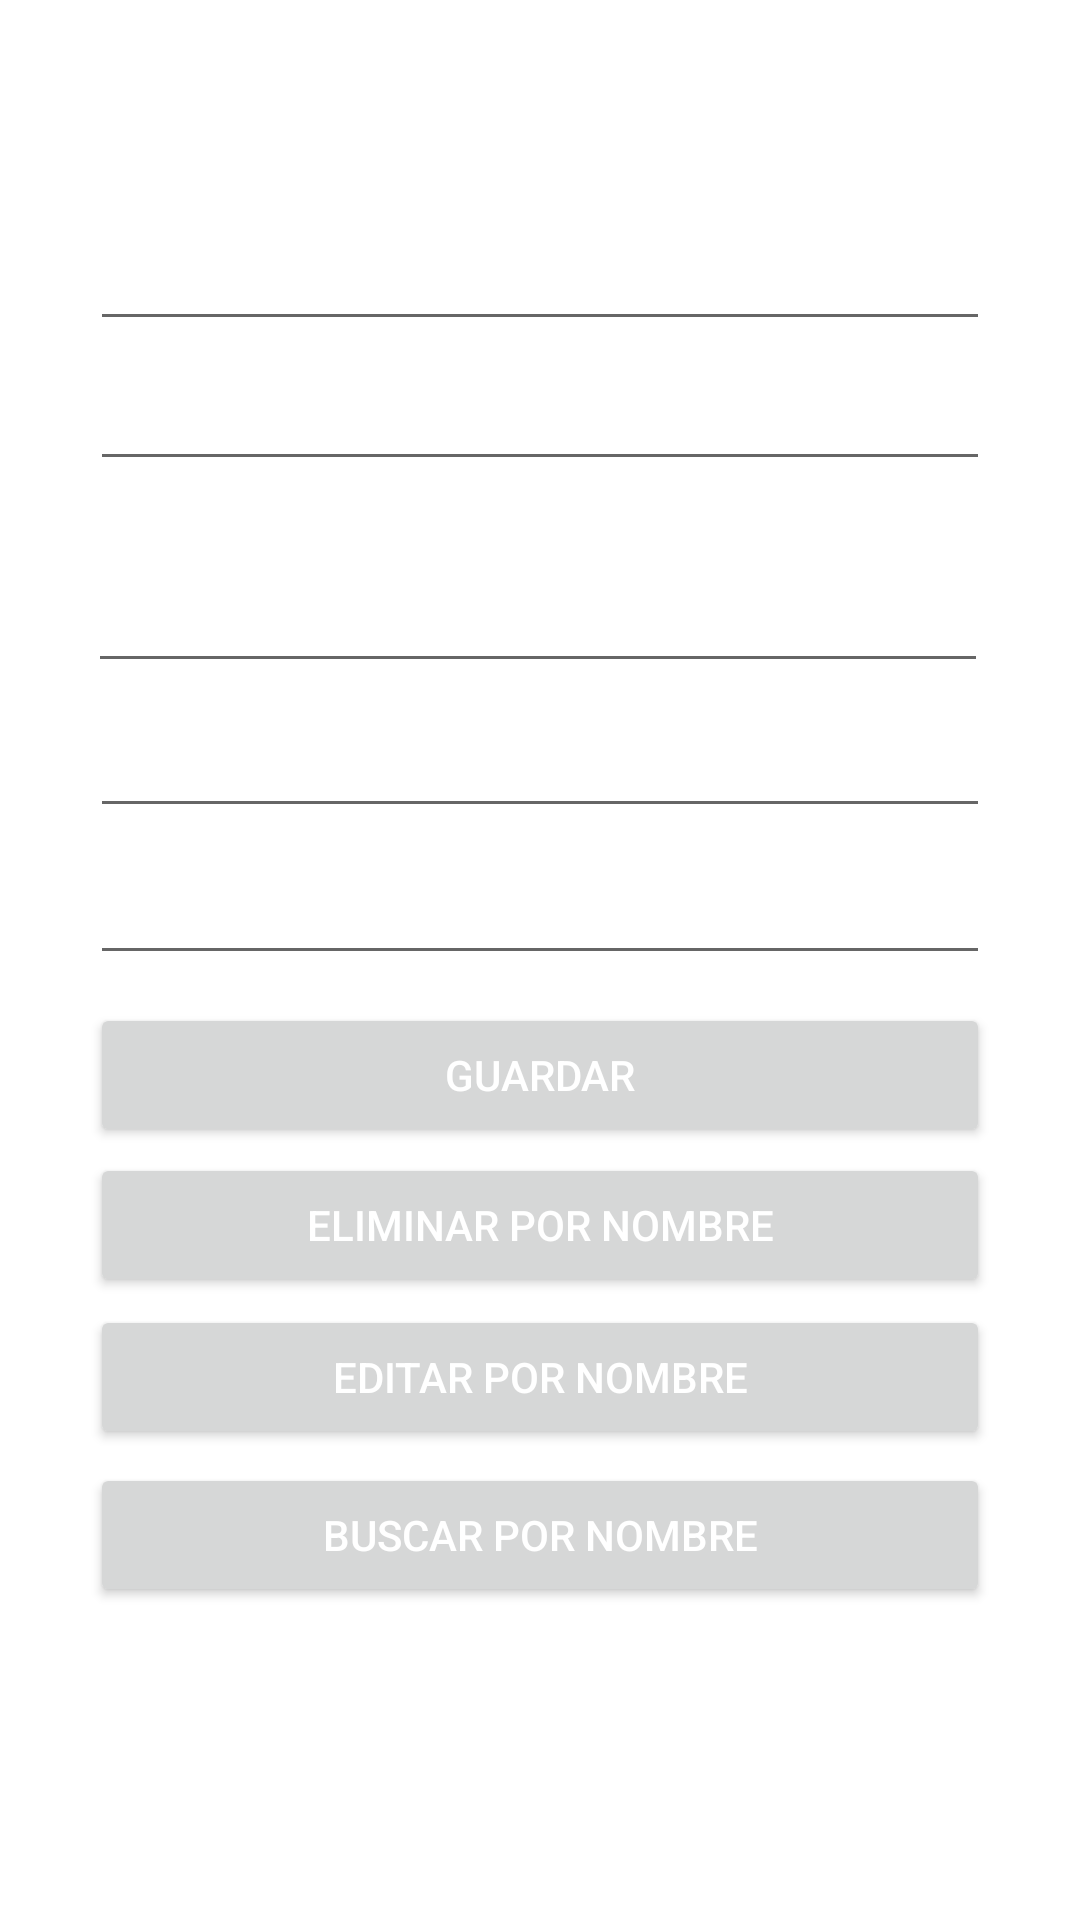

Layout XML and referenced resources for this Android screen:
<!-- AndroidManifest.xml: application theme Theme.TDPA_3P_EXF -->
<!-- res/layout/activity_main.xml -->
<?xml version="1.0" encoding="utf-8"?>
<androidx.constraintlayout.widget.ConstraintLayout xmlns:android="http://schemas.android.com/apk/res/android"
    xmlns:app="http://schemas.android.com/apk/res-auto"
    xmlns:tools="http://schemas.android.com/tools"
    android:layout_width="match_parent"
    android:layout_height="match_parent"
    tools:context=".MainActivity">

    <ImageView
        android:id="@+id/imageView"
        android:layout_width="407dp"
        android:layout_height="871dp"
        android:scaleType="centerCrop"
        android:src="@drawable/fondo"
        app:layout_constraintBottom_toBottomOf="parent"
        app:layout_constraintEnd_toEndOf="parent"
        app:layout_constraintStart_toStartOf="parent"
        app:layout_constraintTop_toTopOf="parent"
        app:layout_constraintVertical_bias="0.0"
        tools:srcCompat="@drawable/fondo" />

    <EditText
        android:id="@+id/nameTxt"
        android:layout_width="300dp"
        android:layout_height="wrap_content"
        android:ems="10"
        android:hint="Nombre"
        android:inputType="textPersonName"
        android:textAlignment="center"
        android:textColor="@color/white"
        android:textColorHint="@color/white"
        app:layout_constraintBottom_toBottomOf="parent"
        app:layout_constraintEnd_toEndOf="parent"
        app:layout_constraintStart_toStartOf="parent"
        app:layout_constraintTop_toTopOf="parent"
        app:layout_constraintVertical_bias="0.199" />

    <EditText
        android:id="@+id/materiaTxt"
        android:layout_width="300dp"
        android:layout_height="wrap_content"
        android:ems="10"
        android:hint="Materia"
        android:inputType="textPersonName"
        android:textAlignment="center"
        android:textColor="@color/white"
        android:textColorHint="@color/white"
        app:layout_constraintBottom_toBottomOf="parent"
        app:layout_constraintEnd_toEndOf="parent"
        app:layout_constraintHorizontal_bias="0.491"
        app:layout_constraintStart_toStartOf="parent"
        app:layout_constraintTop_toTopOf="parent"
        app:layout_constraintVertical_bias="0.311" />

    <EditText
        android:id="@+id/calificacion2Txt"
        android:layout_width="300dp"
        android:layout_height="wrap_content"
        android:ems="10"
        android:hint="Calificación 2"
        android:inputType="number|numberDecimal"
        android:textAlignment="center"
        android:textColor="@color/white"
        android:textColorHint="@color/white"
        app:layout_constraintBottom_toBottomOf="parent"
        app:layout_constraintEnd_toEndOf="parent"
        app:layout_constraintStart_toStartOf="parent"
        app:layout_constraintTop_toTopOf="parent"
        app:layout_constraintVertical_bias="0.474" />

    <EditText
        android:id="@+id/idTxt"
        android:layout_width="300dp"
        android:layout_height="wrap_content"
        android:ems="10"
        android:hint="Matrícula"
        android:inputType="number"
        android:textAlignment="center"
        android:textColor="@color/white"
        android:textColorHint="@color/white"
        app:layout_constraintBottom_toBottomOf="parent"
        app:layout_constraintEnd_toEndOf="parent"
        app:layout_constraintStart_toStartOf="parent"
        app:layout_constraintTop_toTopOf="parent"
        app:layout_constraintVertical_bias="0.121" />

    <EditText
        android:id="@+id/calificacion1Txt"
        android:layout_width="300dp"
        android:layout_height="wrap_content"
        android:ems="10"
        android:hint="Calificación 1"
        android:inputType="number|numberDecimal"
        android:textAlignment="center"
        android:textColor="@color/white"
        android:textColorHint="@color/white"
        app:layout_constraintBottom_toBottomOf="parent"
        app:layout_constraintEnd_toEndOf="parent"
        app:layout_constraintStart_toStartOf="parent"
        app:layout_constraintTop_toTopOf="parent"
        app:layout_constraintVertical_bias="0.392" />

    <Button
        android:id="@+id/buscarBtn"
        android:layout_width="300dp"
        android:layout_height="wrap_content"
        android:text="Buscar por nombre"
        android:textColor="@color/white"
        app:layout_constraintBottom_toBottomOf="parent"
        app:layout_constraintEnd_toEndOf="parent"
        app:layout_constraintStart_toStartOf="parent"
        app:layout_constraintTop_toTopOf="parent"
        app:layout_constraintVertical_bias="0.824"
        app:rippleColor="@color/blue_strong" />

    <Button
        android:id="@+id/guardarBtn"
        android:layout_width="300dp"
        android:layout_height="wrap_content"
        android:text="Guardar"
        android:textColor="@color/white"
        app:layout_constraintBottom_toBottomOf="parent"
        app:layout_constraintEnd_toEndOf="parent"
        app:layout_constraintStart_toStartOf="parent"
        app:layout_constraintTop_toTopOf="parent"
        app:layout_constraintVertical_bias="0.565"
        app:rippleColor="@color/blue_strong" />

    <Button
        android:id="@+id/eliminarBtn"
        android:layout_width="300dp"
        android:layout_height="wrap_content"
        android:text="Eliminar por nombre"
        android:textColor="@color/white"
        app:layout_constraintBottom_toBottomOf="parent"
        app:layout_constraintEnd_toEndOf="parent"
        app:layout_constraintStart_toStartOf="parent"
        app:layout_constraintTop_toTopOf="parent"
        app:layout_constraintVertical_bias="0.649"
        app:rippleColor="@color/blue_strong" />

    <Button
        android:id="@+id/editarBtn"
        android:layout_width="300dp"
        android:layout_height="wrap_content"
        android:text="Editar por Nombre"
        android:textColor="@color/white"
        app:layout_constraintBottom_toBottomOf="parent"
        app:layout_constraintEnd_toEndOf="parent"
        app:layout_constraintStart_toStartOf="parent"
        app:layout_constraintTop_toTopOf="parent"
        app:layout_constraintVertical_bias="0.735"
        app:rippleColor="@color/blue_strong" />

</androidx.constraintlayout.widget.ConstraintLayout>
<!-- resources referenced by this layout -->
<resources>
  <color name="blue_strong">#36658F</color>
  <color name="white">#FFFFFFFF</color>
  <style name="Theme.TDPA_3P_EXF" parent="Theme.MaterialComponents.DayNight.NoActionBar">
          
          <item name="colorPrimary">@color/blue_strong</item>
          <item name="colorPrimaryVariant">@color/blue_clair</item>
          <item name="colorOnPrimary">@color/blue_neutro</item>
          
          <item name="colorSecondary">@color/blue_aqua</item>
          <item name="colorSecondaryVariant">@color/blue_aqua2</item>
          <item name="colorOnSecondary">@color/black</item>
          
          <item name="android:statusBarColor">?attr/colorPrimaryVariant</item>
          
      </style>
  <color name="blue_clair">#92D6B9</color>
  <color name="blue_neutro">#60A2DB</color>
  <color name="blue_aqua">#538F75</color>
  <color name="blue_aqua2">#92D6B9</color>
  <color name="black">#FF000000</color>
</resources>
